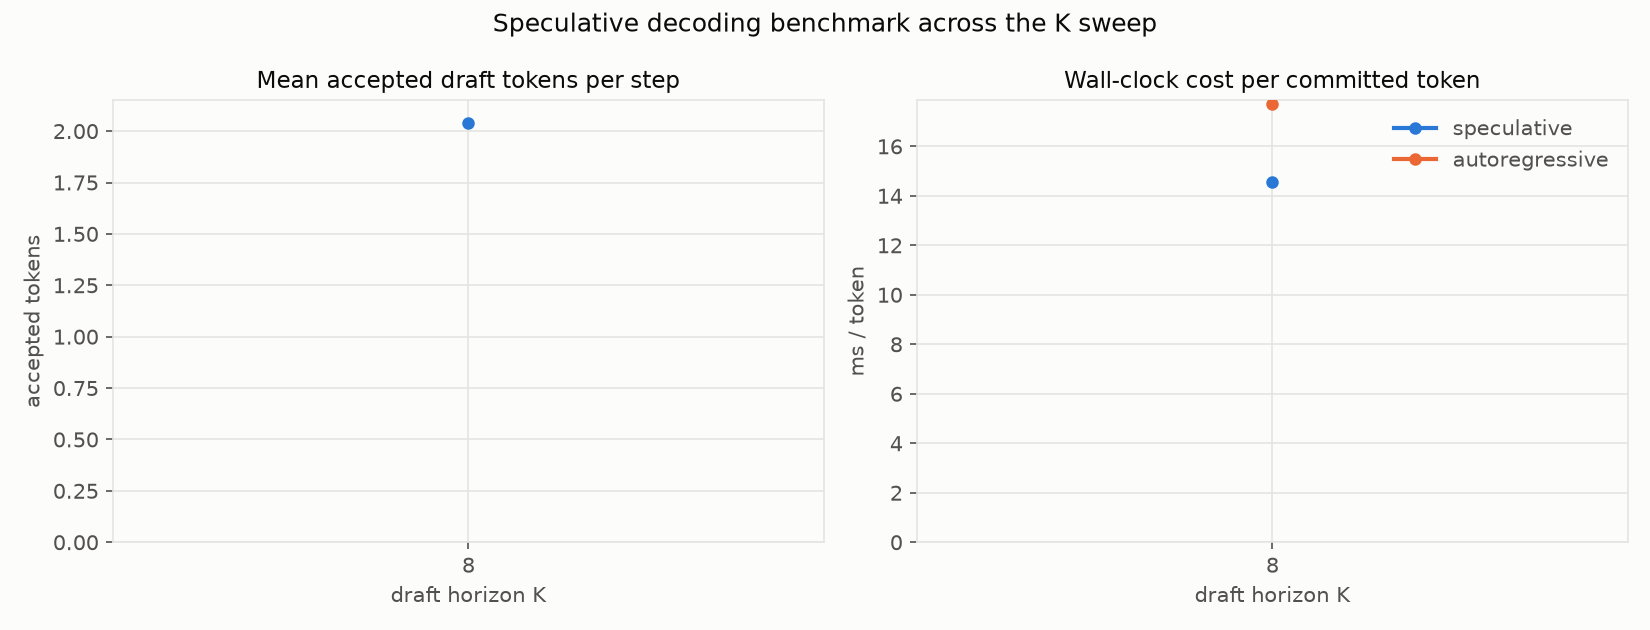

Source data for this figure (header and first rows):
K, num_nodes, mean_accept_len, tokens_per_step, spec_ms_per_token, ar_ms_per_token, speedup, lossless_vs_ar, t_draft_ms_per_step, t_tree_forward_ms_per_step, t_verify_ms_per_step, t_commit_ms_per_step
8, 256, 2.037, 3.004, 14.55, 17.7, 1.216, NO, 18.13, 20.7, 0.1374, 2.504
